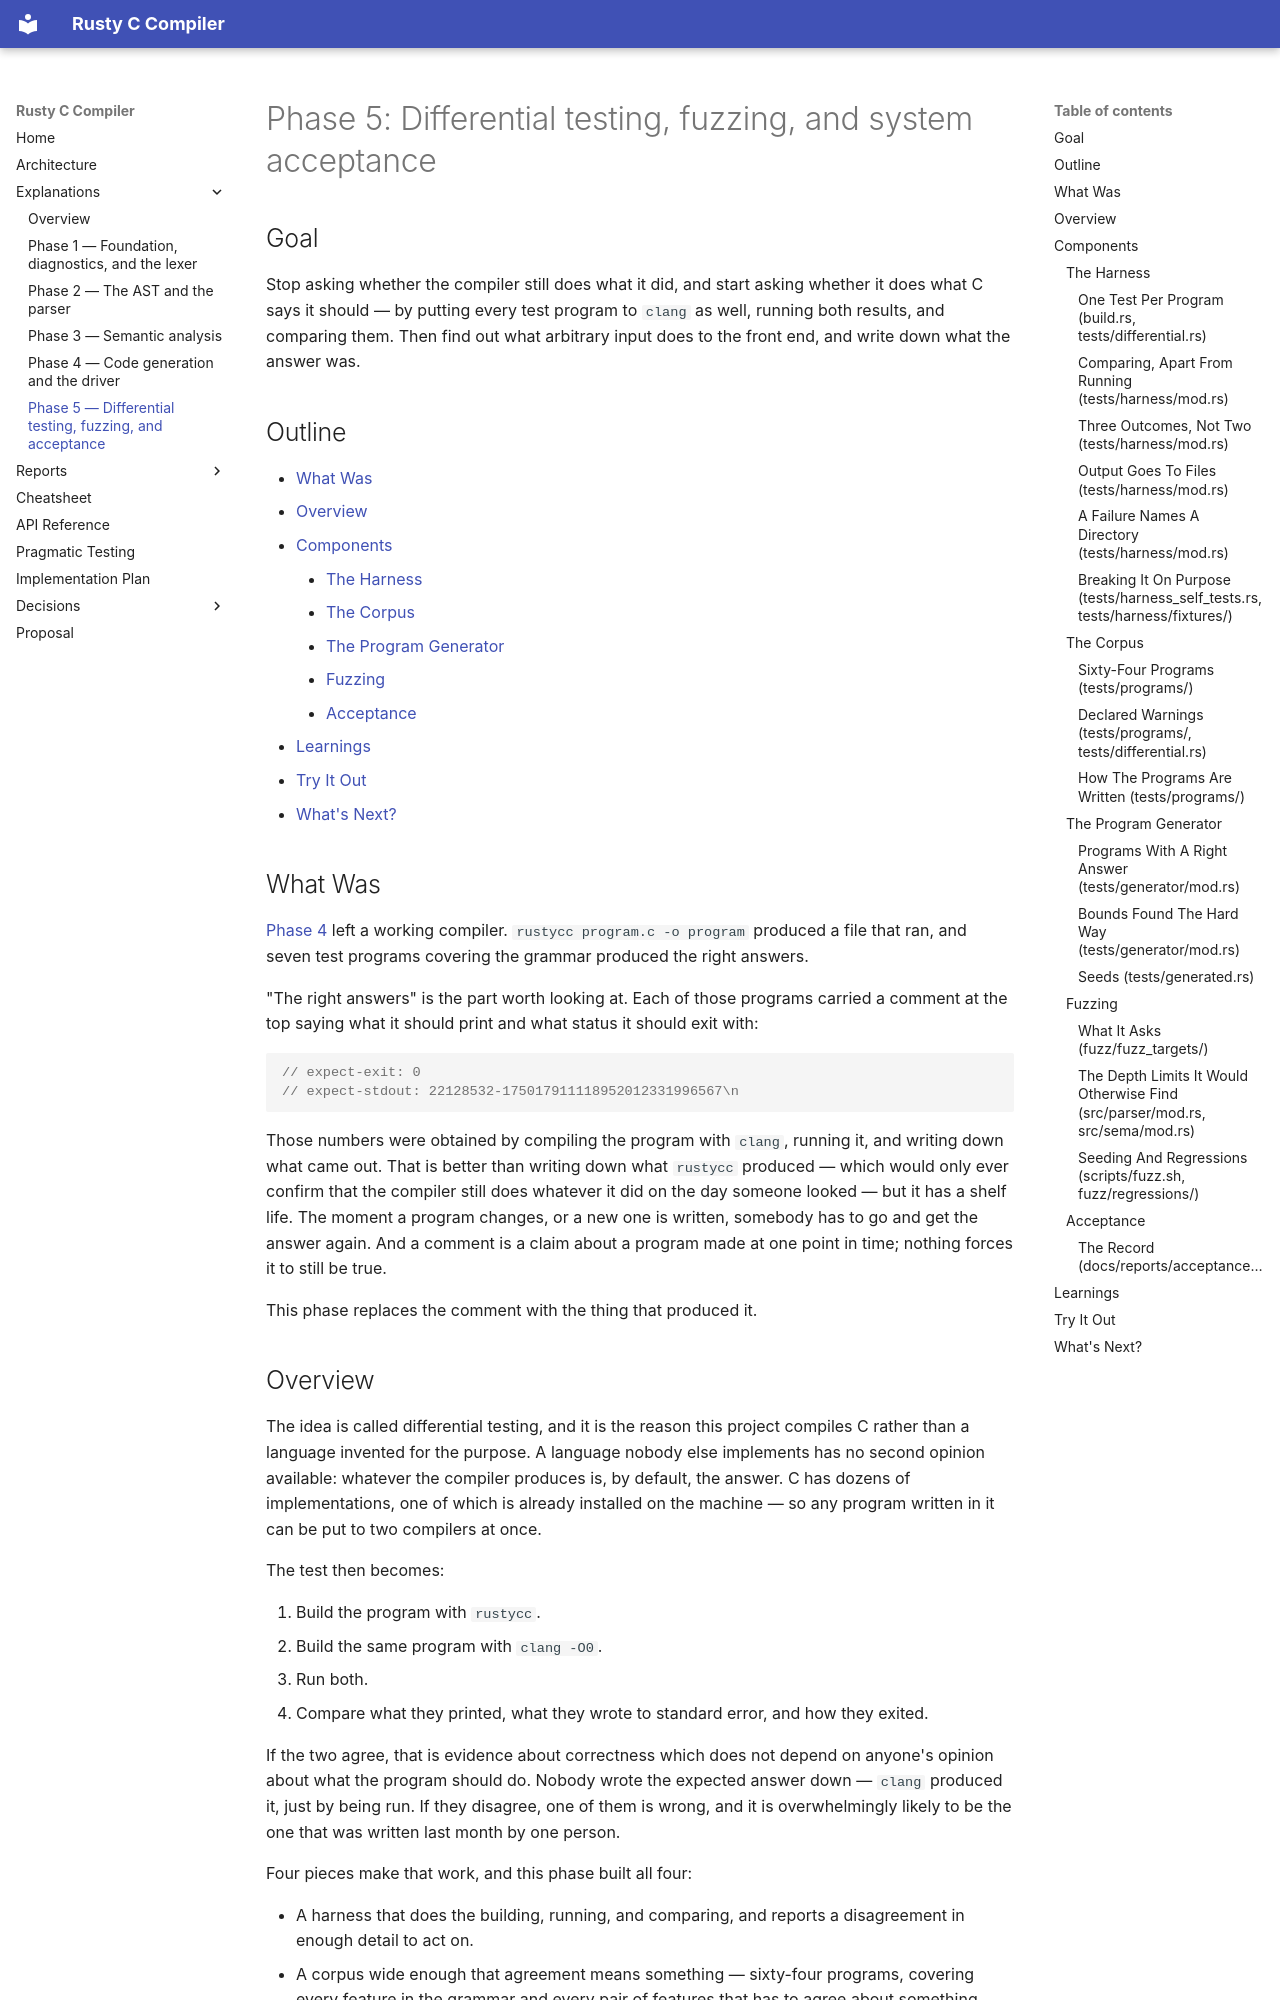

repository: sid-ak/rusty_c_compiler · page: explanations/Phase-5-Explanation/index.html · generator: mkdocs

# Phase 5: Differential testing, fuzzing, and system acceptance

## Goal

Stop asking whether the compiler still does what it did, and start asking whether it does what C
says it should — by putting every test program to `clang` as well, running both results, and
comparing them. Then find out what arbitrary input does to the front end, and write down what the
answer was.

## Outline

- [What Was](#what-was)
- [Overview](#overview)
- [Components](#components)
    - [The Harness](#the-harness)
    - [The Corpus](#the-corpus)
    - [The Program Generator](#the-program-generator)
    - [Fuzzing](#fuzzing)
    - [Acceptance](#acceptance)
- [Learnings](#learnings)
- [Try It Out](#try-it-out)
- [What's Next?](#whats-next)

## What Was

[Phase 4](Phase-4-Explanation.md) left a working compiler. `rustycc program.c -o program` produced a
file that ran, and seven test programs covering the grammar produced the right answers.

"The right answers" is the part worth looking at. Each of those programs carried a comment at the
top saying what it should print and what status it should exit with:

```c
// expect-exit: 0
// expect-stdout: 22128532-175017911118952012331996567\n
```

Those numbers were obtained by compiling the program with `clang`, running it, and writing down what
came out. That is better than writing down what `rustycc` produced — which would only ever confirm
that the compiler still does whatever it did on the day someone looked — but it has a shelf life.
The moment a program changes, or a new one is written, somebody has to go and get the answer again.
And a comment is a claim about a program made at one point in time; nothing forces it to still be
true.

This phase replaces the comment with the thing that produced it.
